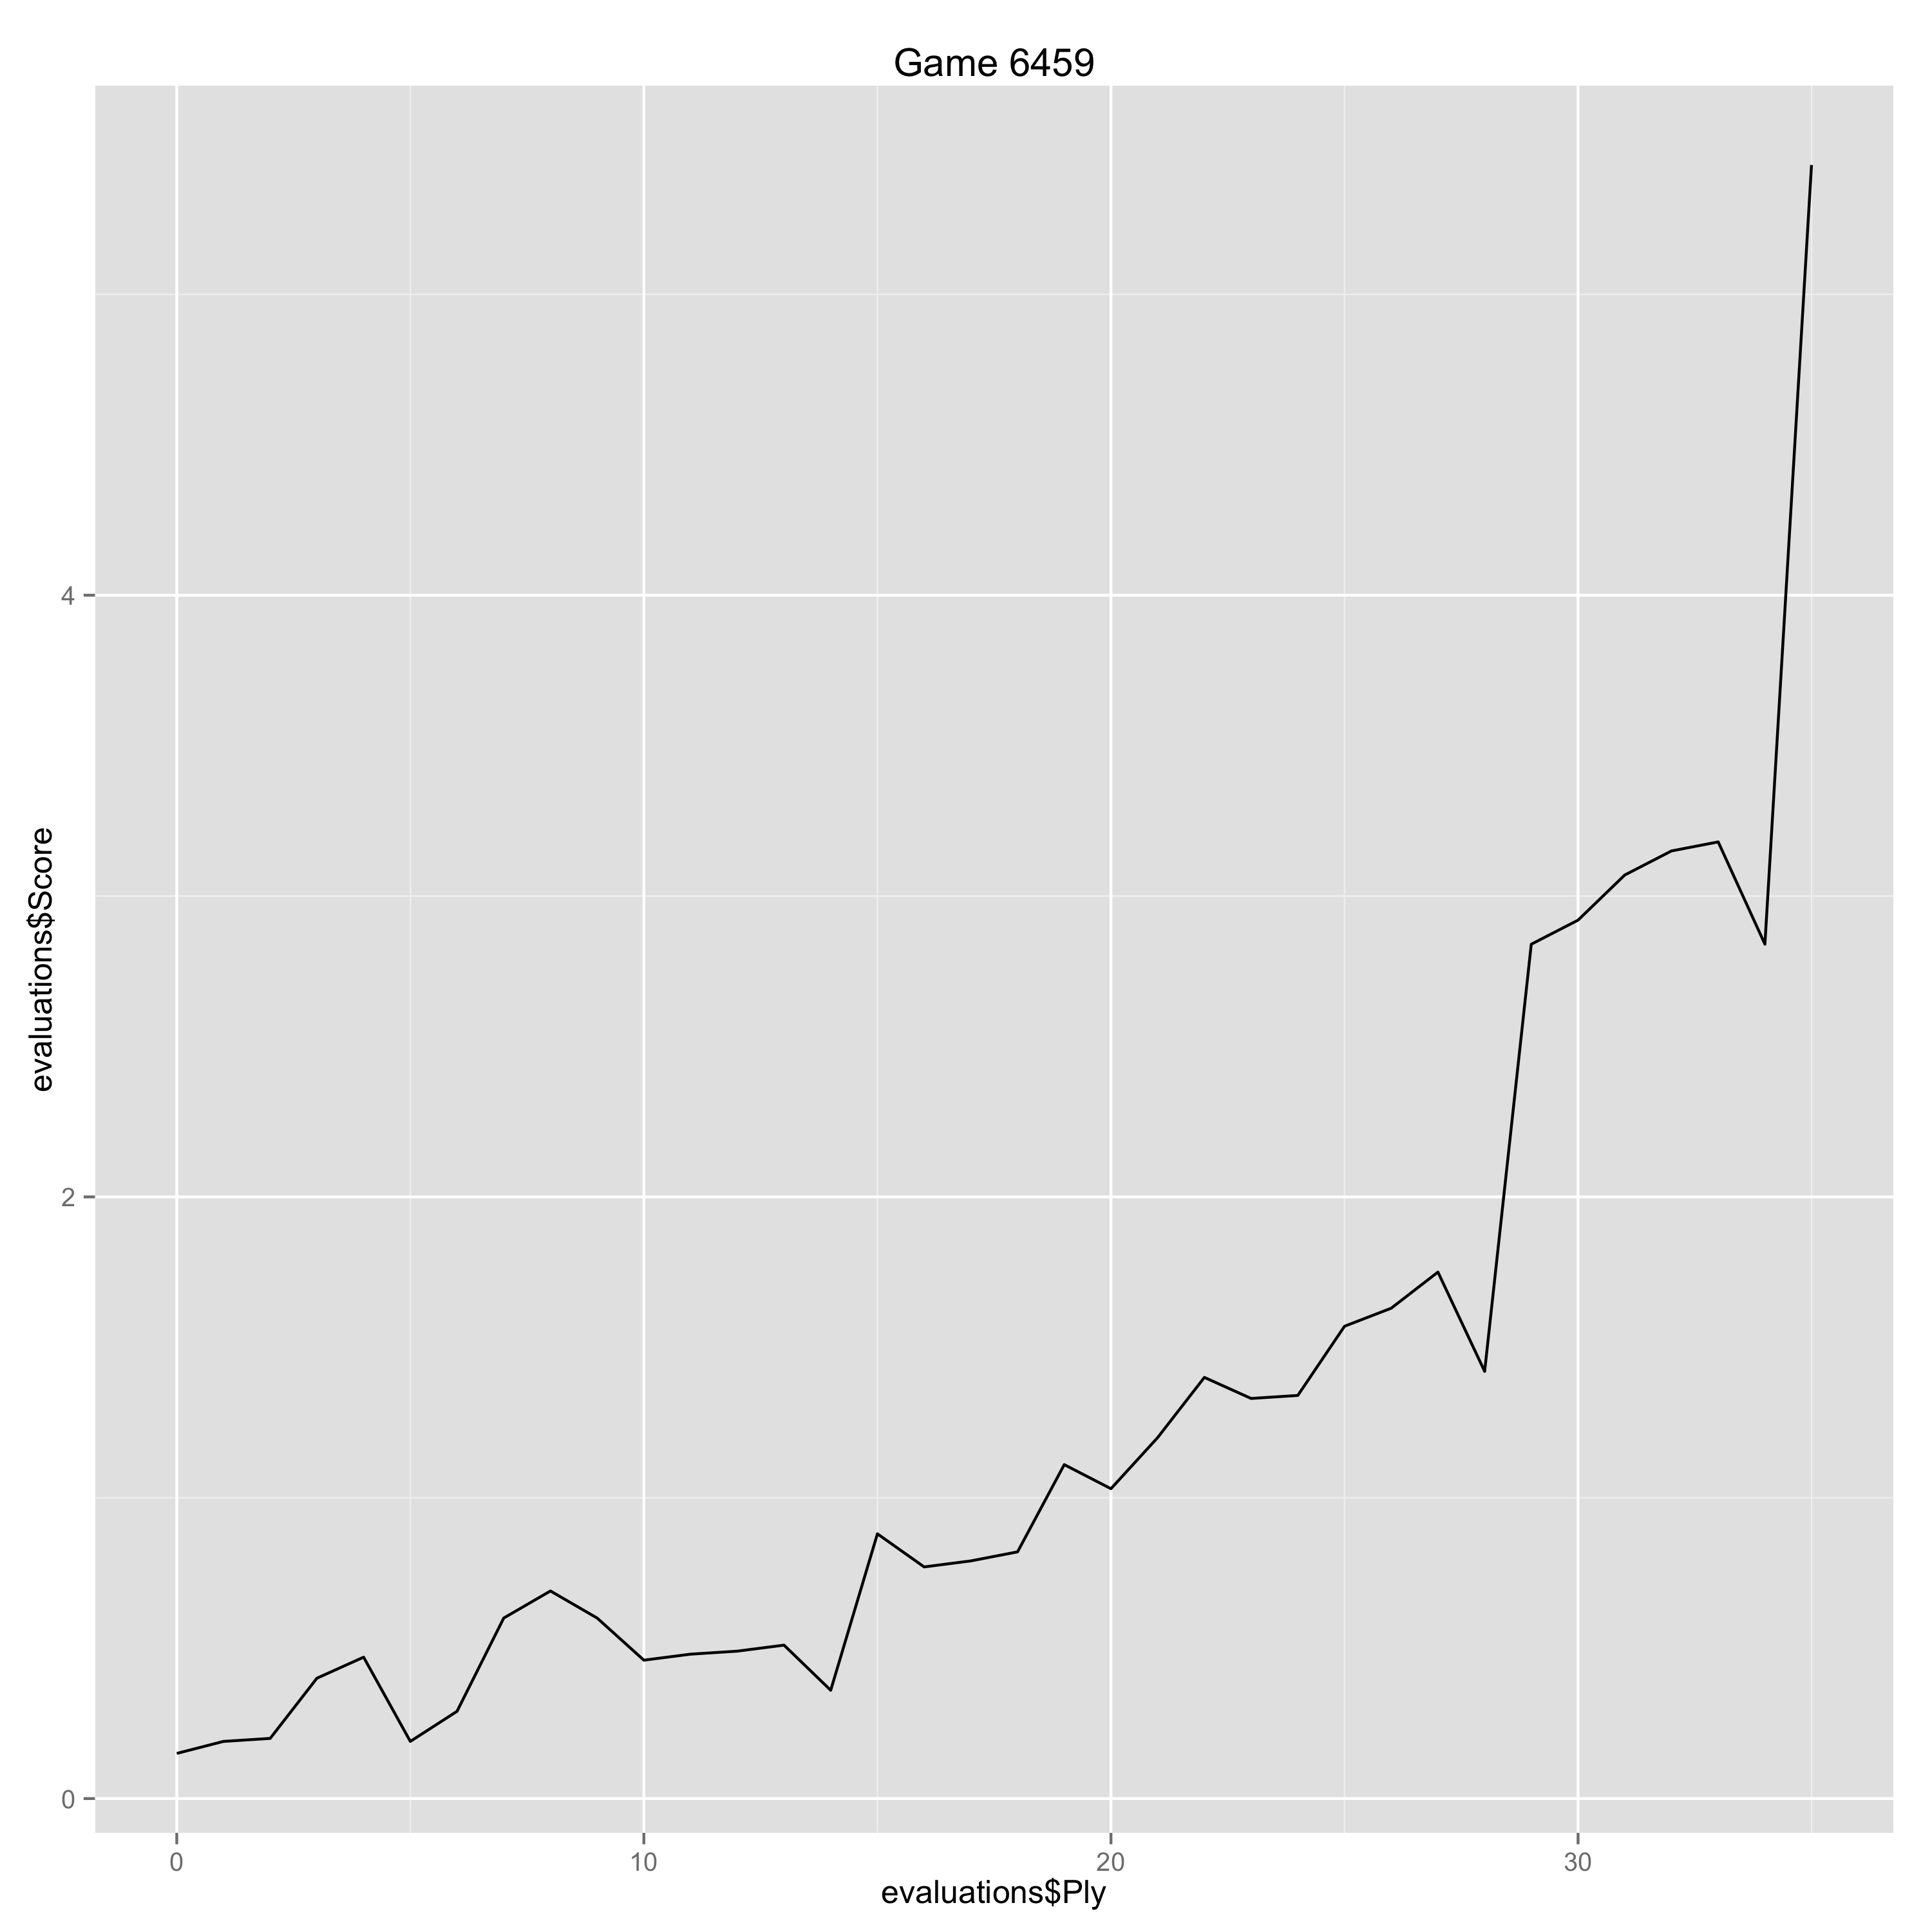

The file beside this chart, header and first rows:
Ply, Move, White, Black, Score, Eval, Comment
0, [1], d4, , 0.15, 0.15, 
1, [1], , Nf6, 0.19, -0.04, 
2, [2], c4, , 0.2, 0.01, 
3, [2], , c5, 0.4, -0.2, 
4, [3], d5, , 0.47, 0.07, 
5, [3], , b5, 0.19, 0.28, 
6, [4], Nf3, , 0.29, 0.1, 
7, [4], , g6, 0.6, -0.31, 
8, [5], cxb5, , 0.69, 0.09, 
9, [5], , a6, 0.6, 0.09, 
10, [6], e3, , 0.46, -0.14, 
11, [6], , Bg7, 0.48, -0.02, 
12, [7], Nc3, , 0.49, 0.01, 
13, [7], , O-O, 0.51, -0.02, 
14, [8], a4, , 0.36, -0.15, 
15, [8], , d6, 0.88, -0.52, 
16, [9], e4, , 0.77, -0.11, 
17, [9], , Nbd7, 0.79, -0.02, 
18, [10], h3, , 0.82, 0.03, 
19, [10], , Qa5, 1.11, -0.29, 
20, [11], Bd2, , 1.03, -0.08, 
21, [11], , Qb4, 1.2, -0.17, 
22, [12], Qc2, , 1.4, 0.2, 
23, [12], , Bb7, 1.33, 0.07, 
24, [13], b3, , 1.34, 0.01, 
25, [13], , Nb6, 1.57, -0.23, 
26, [14], Rb1, , 1.63, 0.06, 
27, [14], , axb5, 1.75, -0.12, 
28, [15], Bd3, , 1.42, -0.33, 
29, [15], , c4, 2.84, -1.42, 
30, [16], bxc4, , 2.92, 0.08, 
31, [16], , Qc5, 3.07, -0.15, 
32, [17], Rxb5, , 3.15, 0.08, 
33, [17], , Qc7, 3.18, -0.03, 
34, [18], Qb1, , 2.84, -0.34, 
35, [18], , Qd8, 5.43, -2.59, 
